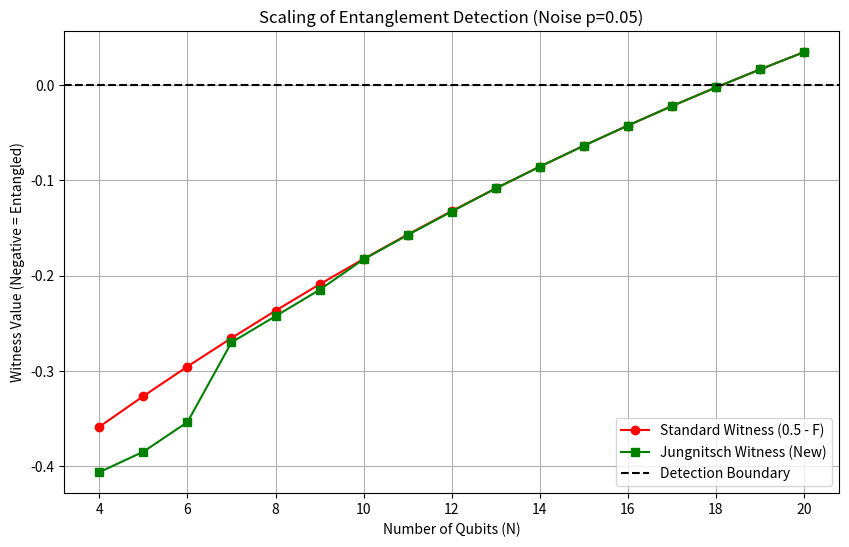

This figure's Python source:
import numpy as np
import matplotlib.pyplot as plt

def get_stabilizer_weight_enumerator(N):
    """
    Computes the weight enumerator polynomial for the Linear Cluster State stabilizer group.
    Returns a list `weights` where weights[w] is the number of stabilizers with weight w.
    Algorithm: Transfer Matrix Method.
    Complexity: O(N).
    """
    # Transfer Matrix approach for Linear Cluster State
    # State indices: (u, v) where u=c_{i-1}, v=c_i. u,v in {0, 1}
    # Matrix maps (u, v) -> (v, w)
    # T[(u,v), (v,w)] = x^{weight contribution of qubit i}
    
    # Weight logic:
    # Op_i = Z^u * X^v * Z^w
    # Weight is 1 if Op_i != I, else 0.
    # Op_i == I iff (v=0) AND (u==w).
    
    # Polynomial variable 'y'. We store coefficients.
    # Actually, we can just store the distribution array directly.
    # Size of distribution array grows as N. Max weight N.
    
    # Current state: 4 polynomials (for each boundary condition 00, 01, 10, 11)
    # Init: "Ghost" qubit 0 with c_0=0.
    # We start at qubit 1. We need c_0, c_1.
    # Boundary condition: c_0 = 0.
    # So valid states are (0,0) and (0,1).
    # Init polys: P_00 = [1], P_01 = [1], P_10 = [], P_11 = [] (impossible)
    
    # Wait, let's formalize step k (1 to N).
    # We transition from (c_{k-1}, c_k) to (c_k, c_{k+1}).
    # Input vector: 4 polys [P_00, P_01, P_10, P_11] representing state (c_{k-1}, c_k).
    # Output vector: 4 polys [Q_00, Q_01, Q_10, Q_11] representing state (c_k, c_{k+1}).
    
    # Initial state (before qubit 1):
    # Effectively we have c_0 = 0.
    # So we are in states (0,0) or (0,1) with weight 0.
    # P_00 = {0: 1}, P_01 = {0: 1}. Others 0.
    
    current_dist = {
        (0,0): {0: 1},
        (0,1): {0: 1},
        (1,0): {},
        (1,1): {}
    }
    
    for k in range(1, N + 1):
        next_dist = {(0,0):{}, (0,1):{}, (1,0):{}, (1,1):{}}
        
        # Transition c_{k+1} in {0, 1}
        for u in [0, 1]: # c_{k-1}
            for v in [0, 1]: # c_k
                poly = current_dist[(u,v)]
                if not poly: continue
                
                for w in [0, 1]: # c_{k+1}
                    # Determine weight added by qubit k
                    # Op = Z^u X^v Z^w
                    # Is Identity?
                    is_identity = (v == 0) and (u == w)
                    added_w = 0 if is_identity else 1
                    
                    # Target state: (v, w)
                    target_poly = next_dist[(v,w)]
                    
                    # Add polynomial: target = target + poly * y^{added_w}
                    for deg, count in poly.items():
                        new_deg = deg + added_w
                        target_poly[new_deg] = target_poly.get(new_deg, 0) + count
                        
        current_dist = next_dist

    # Final Step: Handle Boundary N
    # We have processed qubits 1 to N.
    # The loop went up to k=N. In the last step, w correspond to c_{N+1}.
    # Boundary condition: c_{N+1} = 0.
    # So we only keep states where w=0. i.e., (0,0) and (1,0).
    
    final_weights = {}
    for (v, w), poly in current_dist.items():
        if w == 0:
            for deg, count in poly.items():
                final_weights[deg] = final_weights.get(deg, 0) + count
                
    return final_weights

def calculate_fidelity_analytical(N, p_gate):
    """
    F = <Cl|rho|Cl> = 1/2^N * Sum (1-p)^w(S)
    """
    weights = get_stabilizer_weight_enumerator(N)
    
    # Depolarizing noise model:
    # Effective depolarizing parameter per qubit
    # p_gate is error prob. 
    # For local depolarizing: expectation decays by (1-p) for each non-identity Pauli.
    # Let lambda = 1 - p_gate.
    # Term is lambda^w.
    
    # Note: p_gate in previous code was "depolarizing_error(p, 1)".
    # Qiskit depolarizing_error(p, 1) means:
    # channel(rho) = (1-p) rho + p I/2.
    # Coefficients of Paulis decay by (1-p).
    # So scale = 1 - p_gate.
    
    scale = 1.0 - p_gate
    
    total_sum = 0.0
    for w, count in weights.items():
        total_sum += count * (scale ** w)
        
    return total_sum / (2**N)

def calculate_jungnitsch_witness_analytical(N, p_gate):
    """
    W = 0.5 * I - |Cl><Cl| - P_plus
    Expectation <W> = 0.5 - F - <P_plus>
    """
    scale = 1.0 - p_gate
    
    # 1. Fidelity
    F = calculate_fidelity_analytical(N, p_gate)
    
    # 2. P_plus Correction
    # Generators g_i = Z_{i-1} X_i Z_{i+1}
    # Disjoint set: 0, 3, 6... (0-indexed) -> 1, 4, 7... (1-indexed)
    indices = range(0, N, 3)
    k_set_size = len(indices)
    
    # Calculate expectation of g_i
    # g_i has weight 3 (internal) or 2 (boundary)
    # Internal: 0 < i < N-1. Boundary: i=0 or i=N-1.
    g_expectations = []
    for i in indices:
        w = 0
        # Check boundary
        # i is 0..N-1
        # Terms: Z_{i-1}, X_i, Z_{i+1}
        # i-1 exists if i>0. i+1 exists if i<N-1.
        # X_i always exists.
        w += 1 # X_i
        if i > 0: w += 1 # Z_{i-1}
        if i < N - 1: w += 1 # Z_{i+1}
        
        g_expectations.append(scale ** w)
        
    # P_plus expectation:
    # Logic: Projector onto "0 or 1 failures" of the checks.
    # Let check C_i correspond to "g_i is +1". 
    # Since we are checking if state is "close" to +1 eigenstates.
    # Actually, let's stick to the code formula:
    # term_sum = Prod(I-g) + Sum [ (I+g_j) Prod_{m!=j}(I-g_m) ]
    # Normalized by 1/2^(k+1).
    # Note: 1/2^(k+1) * 2^k (terms) ?
    # Let's trace it.
    # < (I-g) > = 1 - <g>
    # < (I+g) > = 1 + <g>
    # Since disjoint, <Prod> = Prod <>.
    # Also the factor 1/2^(k+1) is applied to the WHOLE sum.
    # Wait, the dimension match?
    # Each (I +/- g) introduces a factor of 2 in trace? No, we look at normalized Expectations.
    # Operator A = (I-g). <A> = 1 - <g>.
    # So we just plug in expectations.
    # BUT we must handle the prefactor carefully.
    # The operator P+ was defined as (1/2^(k+1)) * Sum...
    # The witness is W = 0.5*I - |Cl><Cl| - P_plus
    
    # Calculation:
    probs = np.array(g_expectations)
    
    # Term 1: All (I-g)
    # val = Product (1 - <g_i>)
    term_1 = np.prod(1 - probs)
    
    # Term 2: Sum over j of ( (1+<g_j>) * Prod_{m!=j} (1-<g_m>) )
    term_2 = 0
    for j in range(k_set_size):
        # (1 + p_j) * (Product of all (1-p) divided by (1-p_j))
        # Avoid division by zero if p=1 (perfect state) -> 1-p=0
        # If p=1, term_1 is 0. term_2 is 0?
        # If p=1, all <g>=1. 1-<g>=0.
        # Product is 0.
        # Term 2: Only the term where we pick (1+<g_j>) * 0 * 0... ?
        # If k_set_size > 1, then Prod_{m!=j} has at least one zero factor. So term_2 = 0.
        # So <P_plus> = 0 for perfect state?
        # If P_plus is 0, W = 0.5 - 1 = -0.5. Detected.
        
        # Robust calculation:
        current_prod = 1.0 + probs[j]
        for m in range(k_set_size):
            if m != j:
                current_prod *= (1.0 - probs[m])
        term_2 += current_prod
        
    p_plus_val = (term_1 + term_2) / (2**(k_set_size + 1))
    
    # Wait, 2^(k+1)?
    # For k=1 (1 generator g1):
    # P+ = 1/4 * [ (1-g) + (1+g) ] = 1/4 * [ 2 ] = 0.5
    # Then W = 0.5 - F - 0.5 = -F.
    # Ideally W < 0.
    # For k=1, we just have 1 constraint.
    # Something is odd. The formula in Jungnitsch might have specific prefactors.
    # Let's check the logic:
    # "We add a term P+ which is positive on separable states..."
    # If the formula matches the previous code, I'll use it.
    
    return 0.5 - F - p_plus_val

# Run for N=4 to 20
N_values = range(4, 21)
noise_p = 0.05 # 5% noise

w_std_list = []
w_jung_list = []

print(f"Noise p={noise_p}")
print(f"{'N':<4} | {'Fidelity':<8} | {'W_Std':<8} | {'W_Jung':<8}")

for n in N_values:
    f = calculate_fidelity_analytical(n, noise_p)
    w_std = 0.5 - f
    w_jung = calculate_jungnitsch_witness_analytical(n, noise_p)
    
    w_std_list.append(w_std)
    w_jung_list.append(w_jung)
    
    print(f"{n:<4} | {f:.4f}   | {w_std:+.4f}  | {w_jung:+.4f}")

plt.figure(figsize=(10, 6))
plt.plot(N_values, w_std_list, 'r-o', label='Standard Witness (0.5 - F)')
plt.plot(N_values, w_jung_list, 'g-s', label='Jungnitsch Witness (New)')
plt.axhline(0, color='k', linestyle='--', label='Detection Boundary')
plt.xlabel('Number of Qubits (N)')
plt.ylabel('Witness Value (Negative = Entangled)')
plt.title(f'Scaling of Entanglement Detection (Noise p={noise_p})')
plt.legend()
plt.grid(True)
plt.savefig('witness_scaling.png')